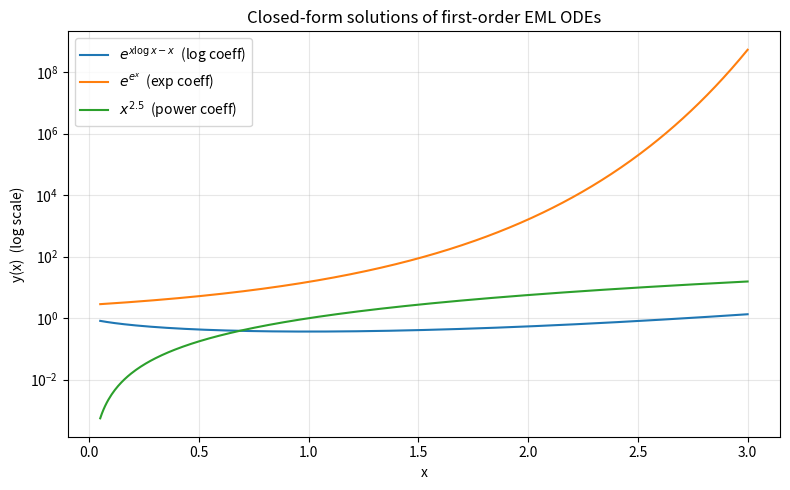

This figure's Python source:
"""Visualization: the three EML solution shapes on a log-scaled y-axis.

Plots the canonical solutions of the logarithmic, exponential, and power EML
coefficient ODEs, illustrating their wildly different growth rates. Requires
matplotlib and numpy.
"""
import numpy as np
import matplotlib.pyplot as plt

x = np.linspace(0.05, 3.0, 400)
y_log = np.exp(x * np.log(x) - x)        # y' = (log x) y    (Stirling exponent)
y_exp = np.exp(np.exp(x))                 # y' = (exp x) y    (double exponential)
y_pow = np.exp(2.5 * np.log(x))           # y' = (a/x) y, a=2.5  (power x^2.5)

fig, ax = plt.subplots(figsize=(8, 5))
ax.semilogy(x, y_log, label=r"$e^{x\log x - x}$  (log coeff)")
ax.semilogy(x, y_exp, label=r"$e^{e^x}$  (exp coeff)")
ax.semilogy(x, y_pow, label=r"$x^{2.5}$  (power coeff)")
ax.set_xlabel("x")
ax.set_ylabel("y(x)  (log scale)")
ax.set_title("Closed-form solutions of first-order EML ODEs")
ax.legend()
ax.grid(True, which="both", alpha=0.3)
plt.tight_layout()
plt.savefig("eml_solutions.png", dpi=150)
print("wrote eml_solutions.png")
